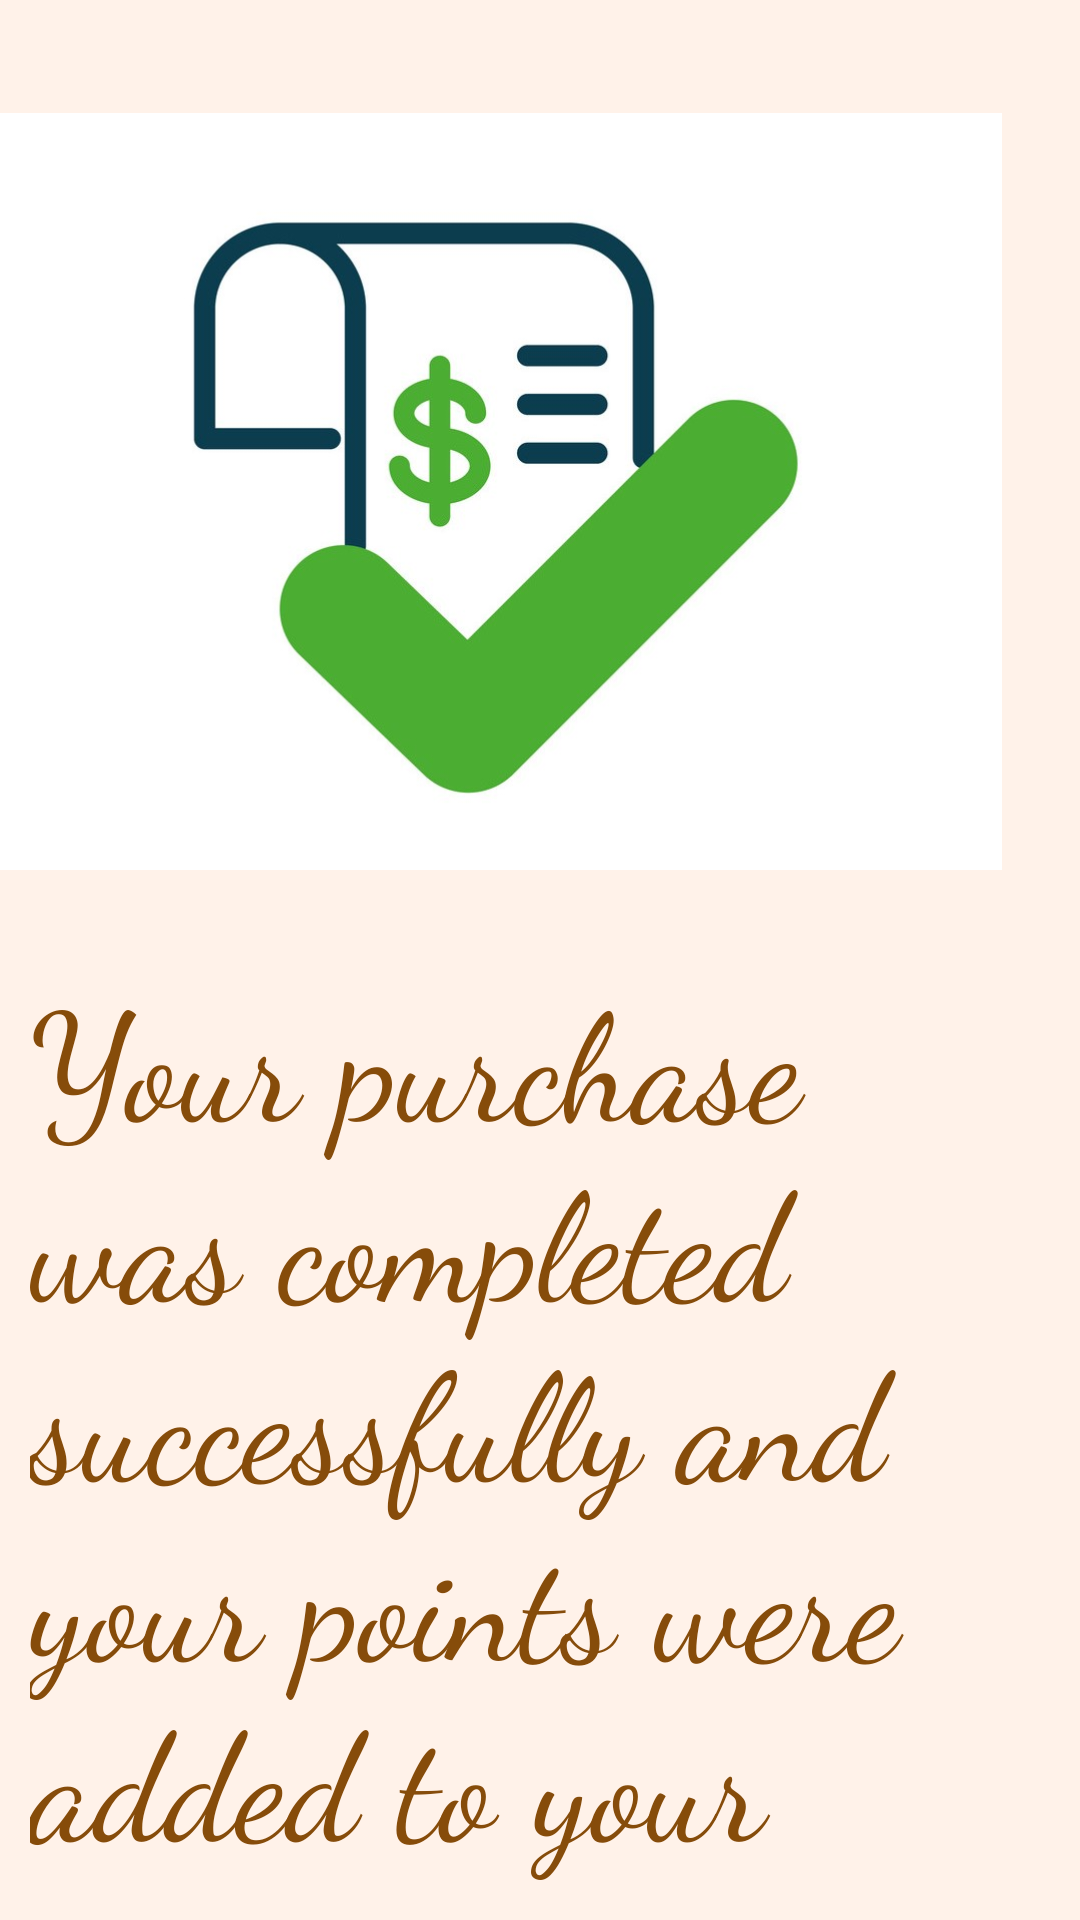

Layout XML and referenced resources for this Android screen:
<!-- AndroidManifest.xml: application theme Theme.CoffeeShop -->
<!-- res/layout/activity_purchase.xml -->
<?xml version="1.0" encoding="utf-8"?>
<RelativeLayout xmlns:android="http://schemas.android.com/apk/res/android"
    xmlns:app="http://schemas.android.com/apk/res-auto"
    xmlns:tools="http://schemas.android.com/tools"
    android:layout_width="match_parent"
    android:background="#fff2e9"
    android:layout_height="match_parent"
    tools:context=".purchase">


    <ImageView
        android:id="@+id/imageView"
        android:layout_width="361dp"
        android:layout_height="349dp"
        android:layout_below="@id/textView2"
        android:layout_alignParentEnd="true"
        android:layout_centerHorizontal="false"
        android:layout_marginLeft="20dp"
        android:layout_marginTop="-11dp"
        android:layout_marginEnd="26dp"
        android:src="@drawable/purshace" />

    <TextView
        android:id="@+id/textView4"
        android:layout_width="wrap_content"
        android:layout_height="wrap_content"
        android:layout_below="@id/imageView"
        android:layout_marginLeft="10dp"
        android:layout_marginTop="-21dp"
        android:fontFamily="cursive"
        android:text="Your purchase was completed successfully and your points were added to your account."
        android:textColor="#864C0A"
        android:textSize="50dp" />

    <TextView
        android:id="@+id/textView6"
        android:layout_width="wrap_content"
        android:layout_height="wrap_content"
        android:layout_below="@id/textView4"
        android:layout_marginTop="44dp"
        android:fontFamily="serif"
        android:text="Your opinion matters:"
        android:textColor="@color/black"
        android:textSize="25dp" />

    <Button
        android:id="@+id/feedback"
        android:layout_width="200dp"
        android:layout_height="wrap_content"
        android:layout_below="@+id/textView4"
        android:layout_centerHorizontal="true"
        android:layout_marginTop="84dp"
        android:background="@drawable/round_button"
        android:text="Feedback"
        android:textColor="@color/white"
        android:textStyle="bold"
        android:typeface="monospace" />


</RelativeLayout>
<!-- resources referenced by this layout -->
<resources>
  <!-- drawable purshace: jpg bitmap (drawable, 38759 bytes) -->
  <!-- drawable round_button (drawable) -->
  <?xml version="1.0" encoding="utf-8"?>
  <shape xmlns:android="http://schemas.android.com/apk/res/android">
      <solid android:color="#713f12"/>
      <corners
          android:topRightRadius="45dp"
          android:topLeftRadius="45dp"
          android:bottomLeftRadius="45dp"
          android:bottomRightRadius="45dp"
          />
  
  </shape>
  <style name="Theme.CoffeeShop" parent="Theme.AppCompat.Light.NoActionBar">
          
          <item name="colorPrimary">@color/purple_500</item>
          <item name="colorPrimaryVariant">@color/purple_700</item>
          <item name="colorOnPrimary">@color/white</item>
          
          <item name="colorSecondary">@color/teal_200</item>
          <item name="colorSecondaryVariant">@color/teal_700</item>
          <item name="colorOnSecondary">@color/black</item>
          
          <item name="android:statusBarColor">?attr/colorPrimaryVariant</item>
          
      </style>
  <!-- not gathered from this repository: default colours our renderer supplied (Android Studio template values) -->
  <color name="purple_500">#FF6200EE</color>
  <color name="purple_700">#FF3700B3</color>
  <color name="teal_200">#FF03DAC5</color>
  <color name="teal_700">#FF018786</color>
  <color name="black">#FF000000</color>
  <color name="white">#FFFFFFFF</color>
</resources>
